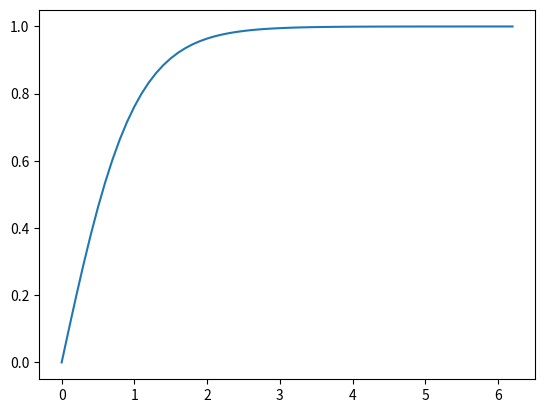

The script that saved this image:
import matplotlib.pyplot as plt
import numpy as np

x = np.arange(0,2*np.pi,0.1)   # start,stop,step

# y = np.sin(x)*np.cos(x)

y = np.tanh(x)


plt.plot(x,y)
plt.show()

